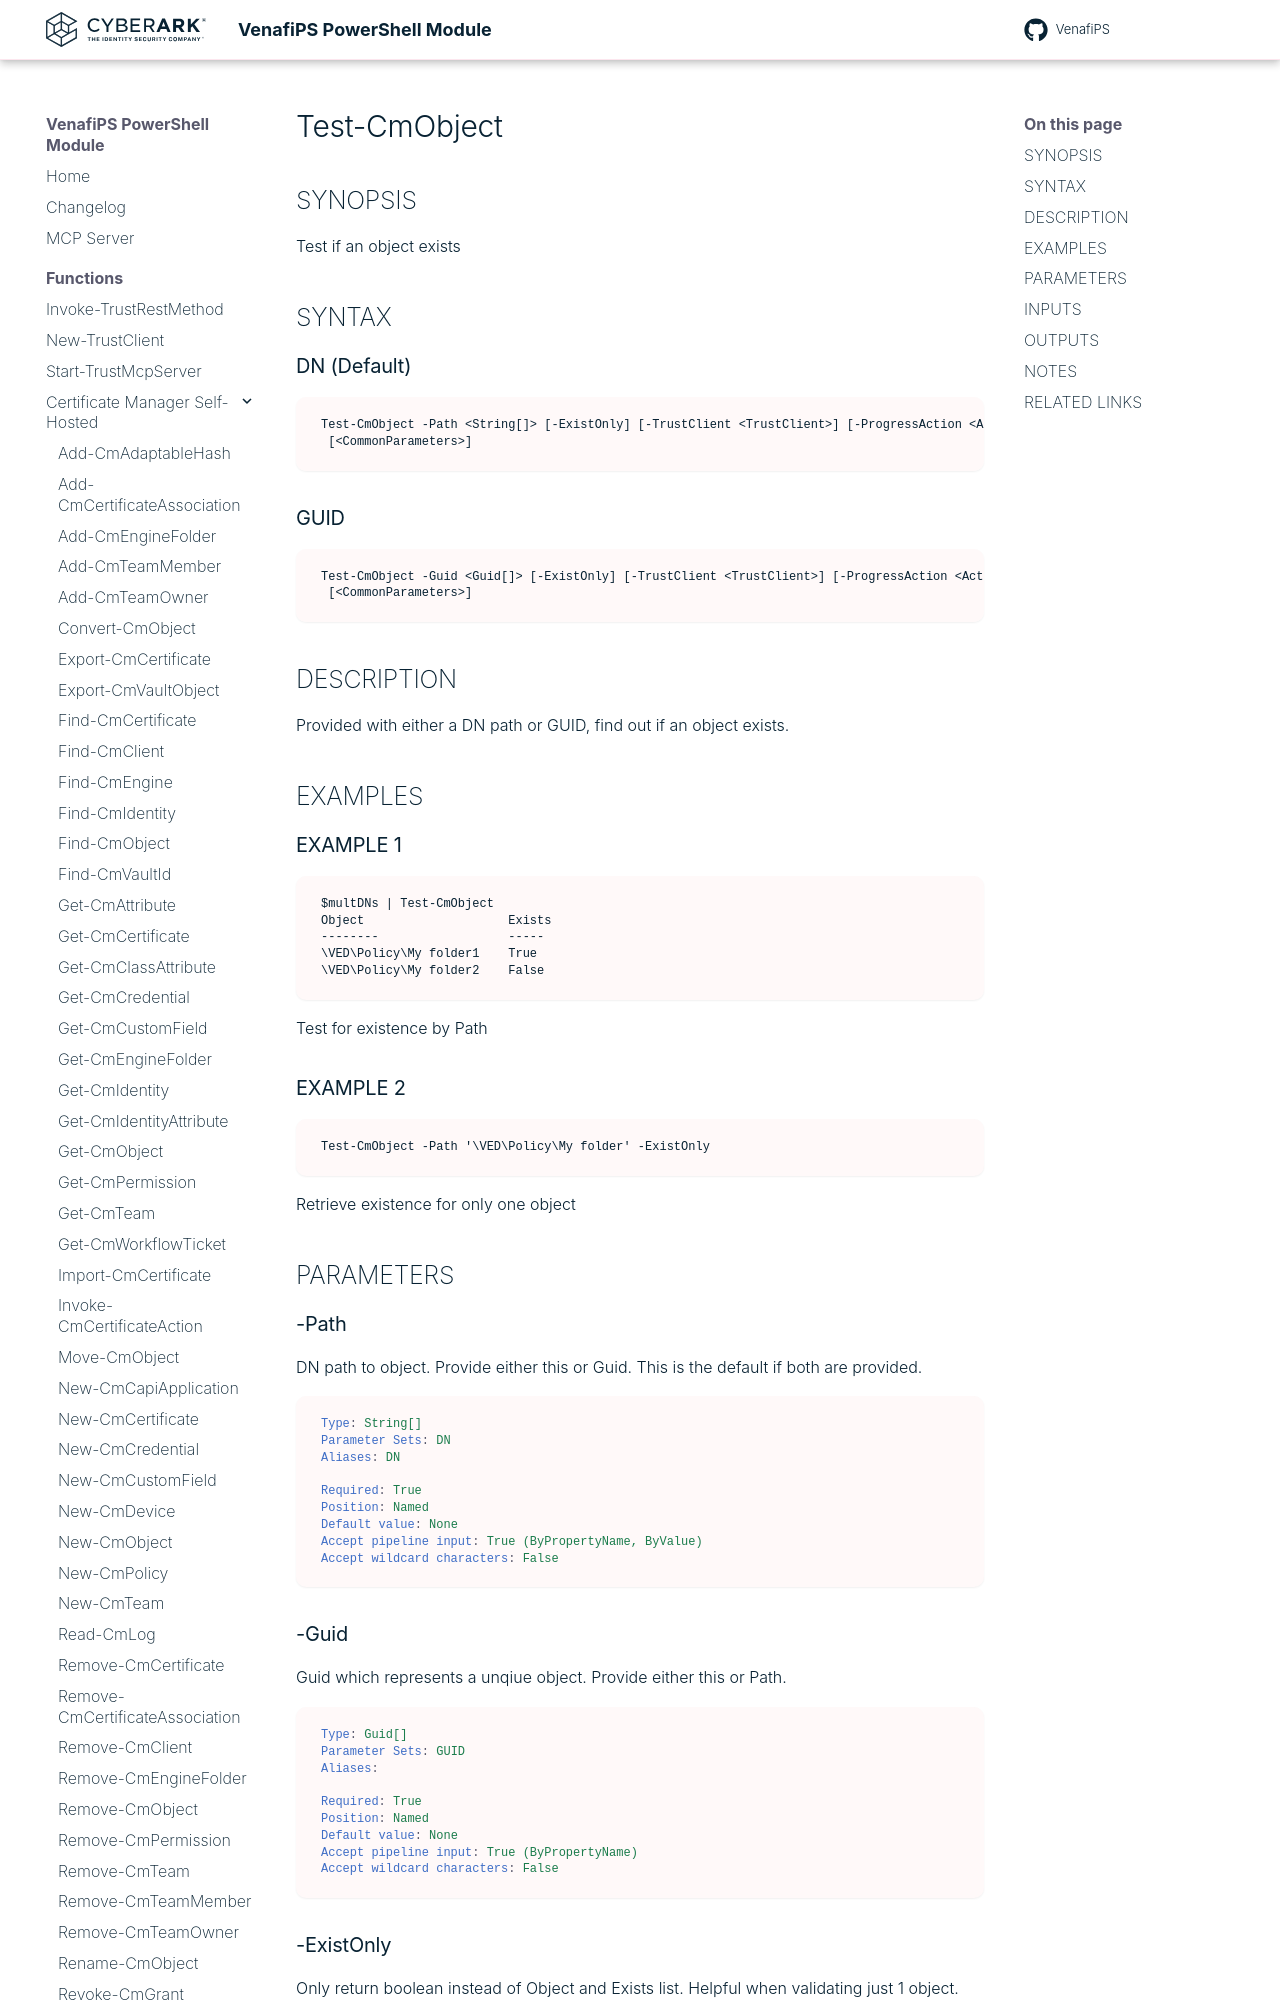

repository: Venafi/venafips · page: functions/Test-CmObject/index.html · generator: mkdocs

# Test-CmObject

## SYNOPSIS
Test if an object exists

## SYNTAX

### DN (Default)
```
Test-CmObject -Path <String[]> [-ExistOnly] [-TrustClient <TrustClient>] [-ProgressAction <ActionPreference>]
 [<CommonParameters>]
```

### GUID
```
Test-CmObject -Guid <Guid[]> [-ExistOnly] [-TrustClient <TrustClient>] [-ProgressAction <ActionPreference>]
 [<CommonParameters>]
```

## DESCRIPTION
Provided with either a DN path or GUID, find out if an object exists.

## EXAMPLES

### EXAMPLE 1
```
$multDNs | Test-CmObject
Object                    Exists
--------                  -----
\VED\Policy\My folder1    True
\VED\Policy\My folder2    False
```

Test for existence by Path

### EXAMPLE 2
```
Test-CmObject -Path '\VED\Policy\My folder' -ExistOnly
```

Retrieve existence for only one object

## PARAMETERS

### -Path
DN path to object. 
Provide either this or Guid. 
This is the default if both are provided.

```yaml
Type: String[]
Parameter Sets: DN
Aliases: DN

Required: True
Position: Named
Default value: None
Accept pipeline input: True (ByPropertyName, ByValue)
Accept wildcard characters: False
```

### -Guid
Guid which represents a unqiue object. 
Provide either this or Path.

```yaml
Type: Guid[]
Parameter Sets: GUID
Aliases:

Required: True
Position: Named
Default value: None
Accept pipeline input: True (ByPropertyName)
Accept wildcard characters: False
```

### -ExistOnly
Only return boolean instead of Object and Exists list. 
Helpful when validating just 1 object.

```yaml
Type: SwitchParameter
Parameter Sets: (All)
Aliases:

Required: False
Position: Named
Default value: False
Accept pipeline input: False
Accept wildcard characters: False
```
